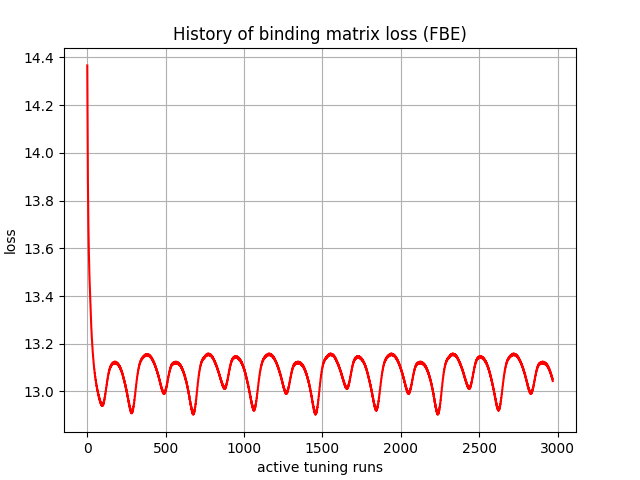

Data behind this chart, as committed beside it:
, 0
0, 14.37
1, 14.23
2, 14.09
3, 13.98
4, 13.88
5, 13.81
6, 13.75
7, 13.7
8, 13.66
9, 13.62
10, 13.59
11, 13.56
12, 13.53
13, 13.5
14, 13.48
15, 13.46
16, 13.43
17, 13.41
18, 13.4
19, 13.38
20, 13.36
21, 13.34
22, 13.32
23, 13.31
24, 13.3
25, 13.28
26, 13.26
27, 13.25
28, 13.24
29, 13.22
30, 13.22
31, 13.2
32, 13.19
33, 13.19
34, 13.17
35, 13.16
36, 13.16
37, 13.15
38, 13.14
39, 13.13
40, 13.12
41, 13.11
42, 13.11
43, 13.1
44, 13.09
45, 13.09
46, 13.08
47, 13.08
48, 13.08
49, 13.07
50, 13.06
51, 13.06
52, 13.05
53, 13.05
54, 13.05
55, 13.04
56, 13.03
57, 13.04
58, 13.03
59, 13.02
... 2,910 more rows
